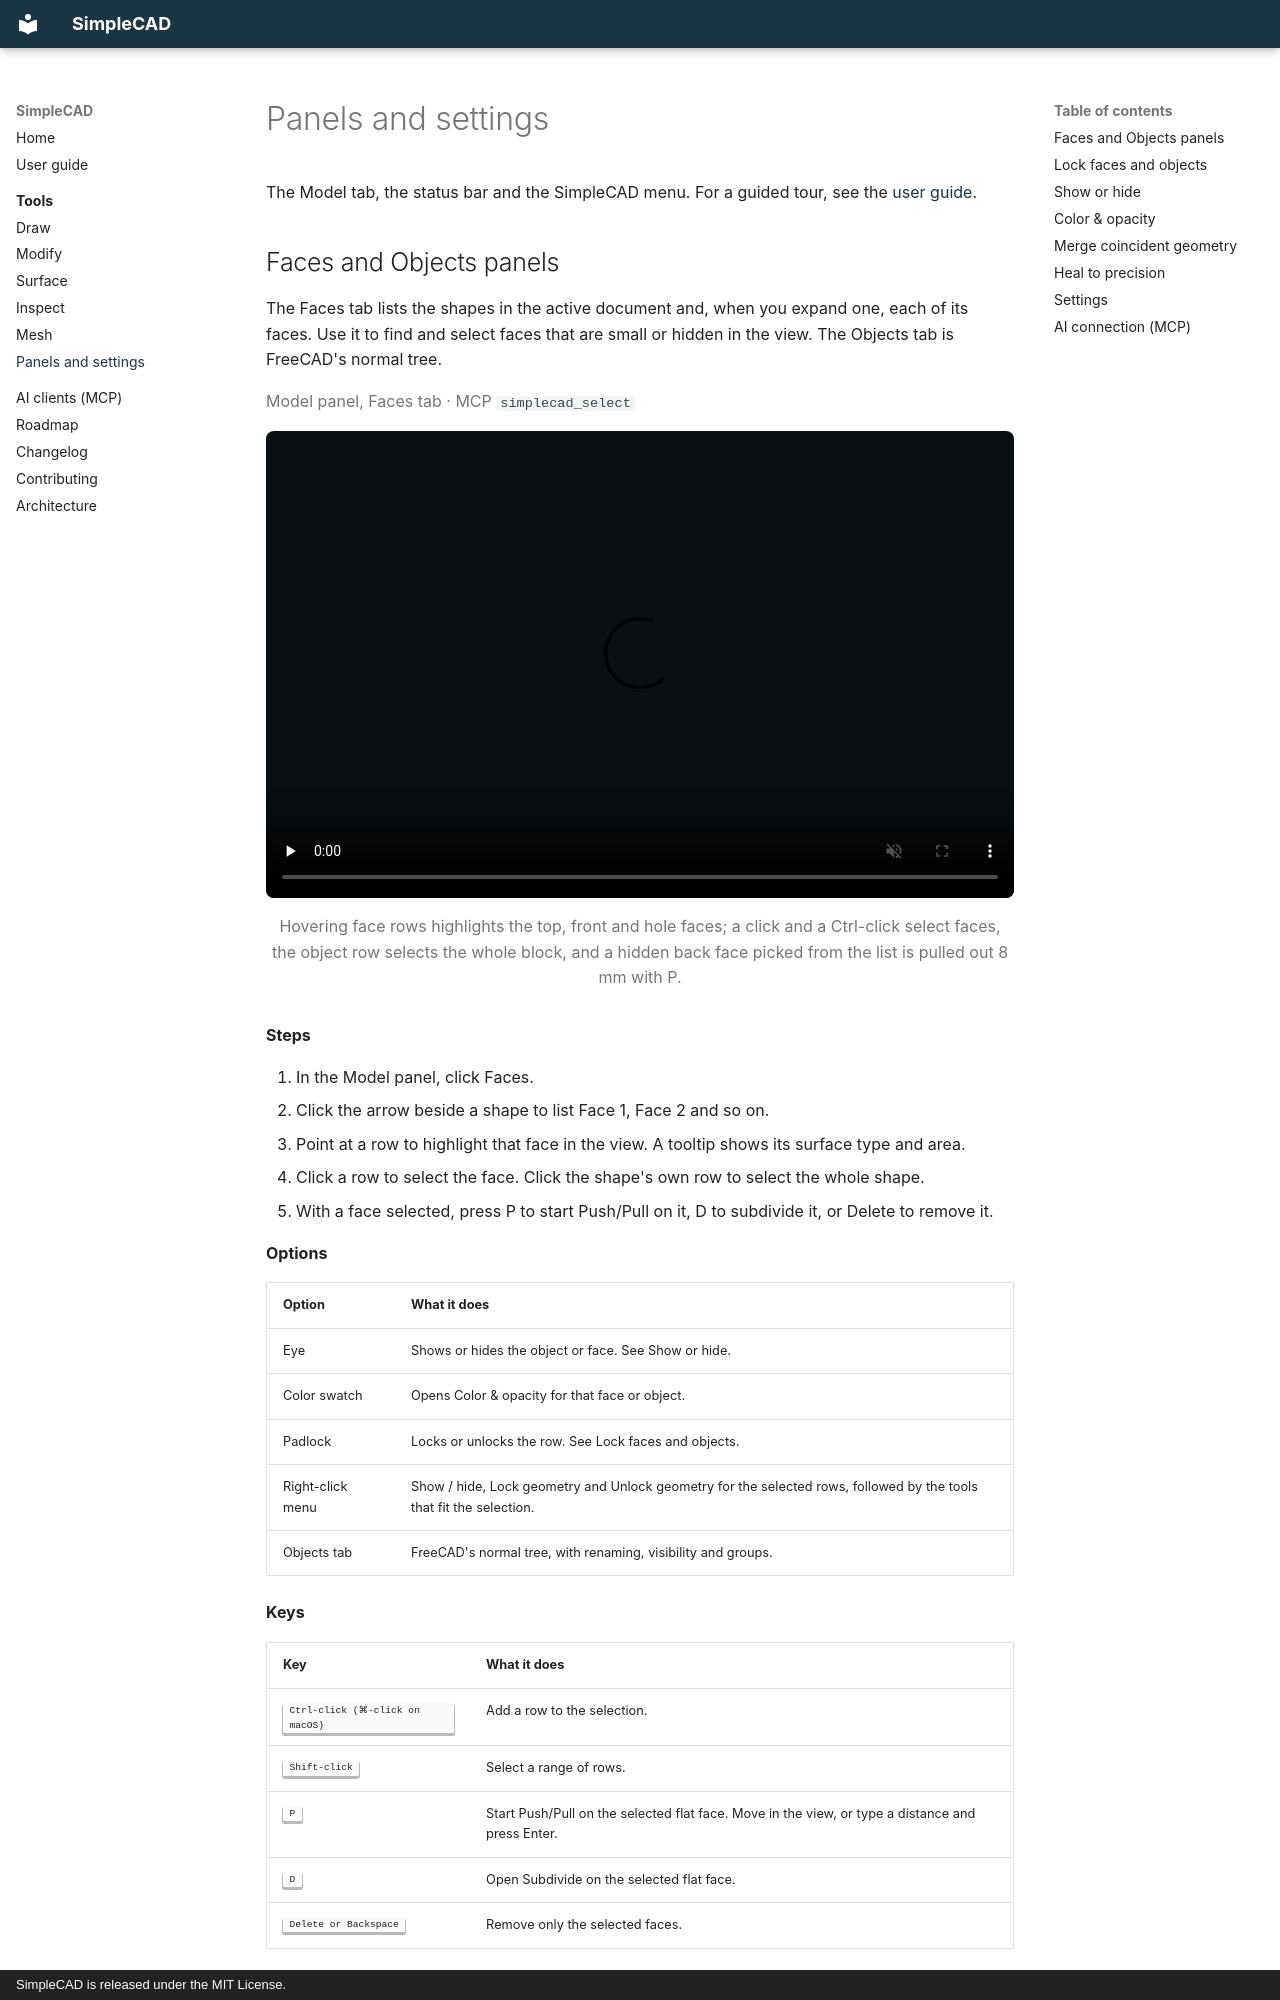

repository: igsova/SimpleCAD · page: tools/panels/index.html · generator: mkdocs · copyright: SimpleCAD is released under the MIT License.

# Panels and settings

The Model tab, the status bar and the SimpleCAD menu. For a guided tour, see the [user guide](../user-guide.md#settings).

## Faces and Objects panels { #facespanel }

The Faces tab lists the shapes in the active document and, when you expand one, each of its faces. Use it to find and select faces that are small or hidden in the view. The Objects tab is FreeCAD's normal tree.

Model panel, Faces tab · MCP `simplecad_select`
{ .tool-facts }

<figure class="tool-clip">
<video src="clips/facespanel.mp4" poster="clips/facespanel.jpg" controls muted loop playsinline preload="none" aria-label="Hovering face rows highlights the top, front and hole faces; a click and a Ctrl-click select faces, the object row selects the whole block, and a hidden back face picked from the list is pulled out 8 mm with P."></video>
<figcaption>Hovering face rows highlights the top, front and hole faces; a click and a Ctrl-click select faces, the object row selects the whole block, and a hidden back face picked from the list is pulled out 8 mm with P.</figcaption>
</figure>

**Steps**

1. In the Model panel, click Faces.
2. Click the arrow beside a shape to list Face 1, Face 2 and so on.
3. Point at a row to highlight that face in the view. A tooltip shows its surface type and area.
4. Click a row to select the face. Click the shape's own row to select the whole shape.
5. With a face selected, press P to start Push/Pull on it, D to subdivide it, or Delete to remove it.

**Options**

| Option | What it does |
| --- | --- |
| Eye | Shows or hides the object or face. See Show or hide. |
| Color swatch | Opens Color & opacity for that face or object. |
| Padlock | Locks or unlocks the row. See Lock faces and objects. |
| Right-click menu | Show / hide, Lock geometry and Unlock geometry for the selected rows, followed by the tools that fit the selection. |
| Objects tab | FreeCAD's normal tree, with renaming, visibility and groups. |

**Keys**

| Key | What it does |
| --- | --- |
| <kbd>Ctrl-click (⌘-click on macOS)</kbd> | Add a row to the selection. |
| <kbd>Shift-click</kbd> | Select a range of rows. |
| <kbd>P</kbd> | Start Push/Pull on the selected flat face. Move in the view, or type a distance and press Enter. |
| <kbd>D</kbd> | Open Subdivide on the selected flat face. |
| <kbd>Delete or Backspace</kbd> | Remove only the selected faces. |

**Notes**
